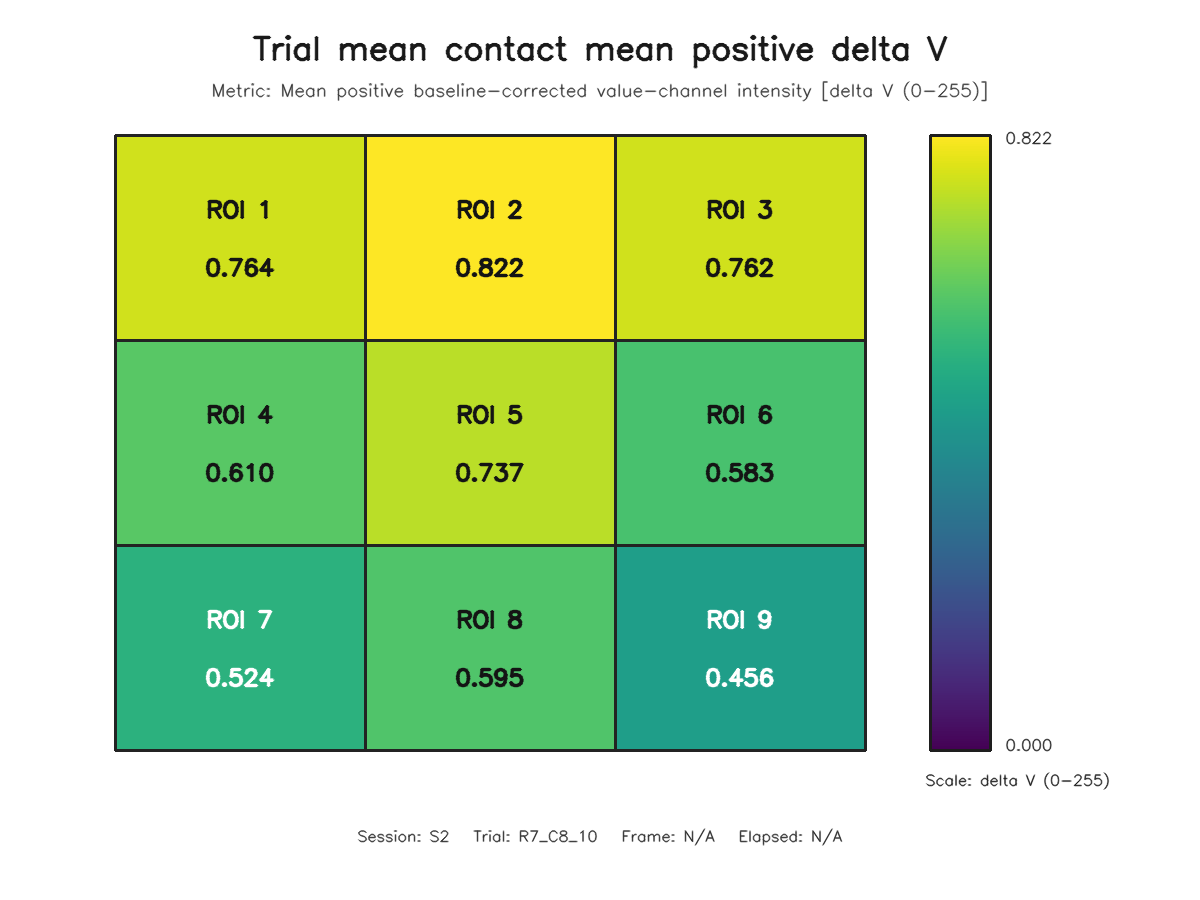

Values plotted in this chart, from the file beside it:
roi, row, column, value
1, 1, 1, 0.7642
2, 1, 2, 0.8215
3, 1, 3, 0.7623
4, 2, 1, 0.61
5, 2, 2, 0.7372
6, 2, 3, 0.5833
7, 3, 1, 0.5244
8, 3, 2, 0.5948
9, 3, 3, 0.4564
